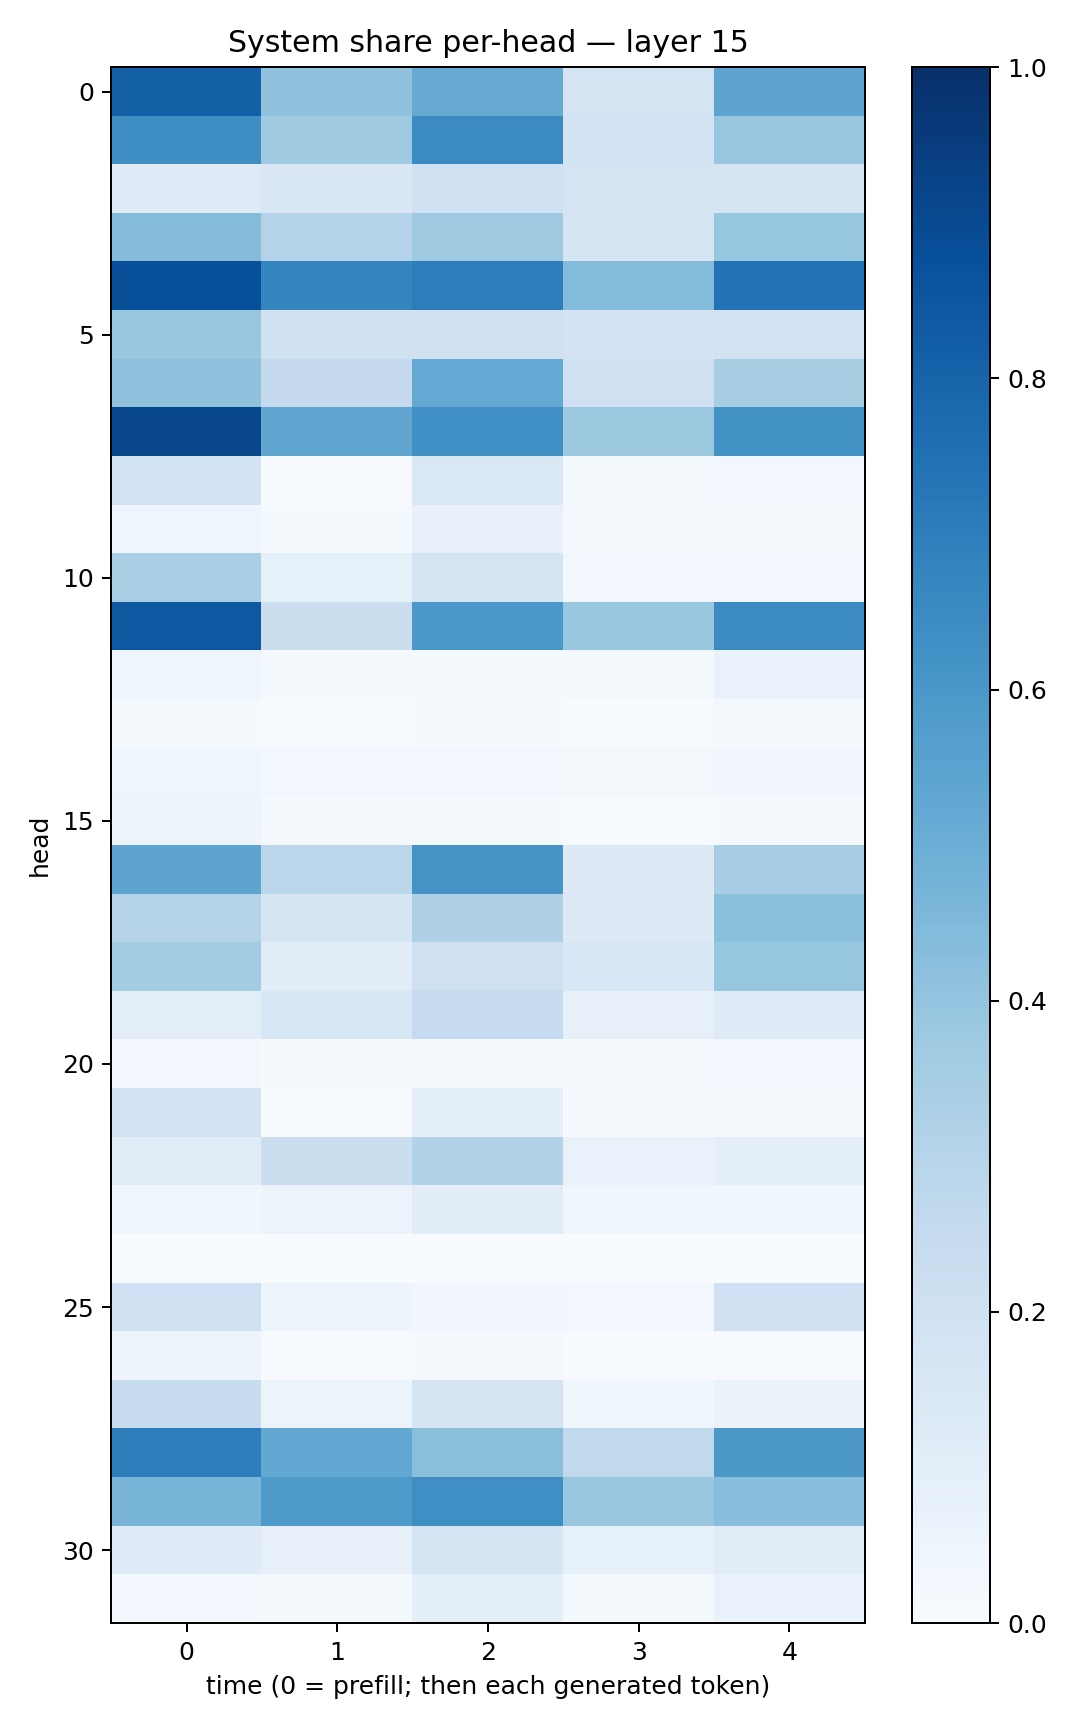

The table this chart was drawn from, first rows:
0.81457895, 0.4066111, 0.5136017, 0.17248622, 0.5424749
0.64, 0.3705, 0.649, 0.1837, 0.3901
0.1234, 0.1509, 0.2022, 0.1745, 0.1663
0.437, 0.3081, 0.3707, 0.1668, 0.3919
0.8821, 0.6682, 0.6997, 0.4384, 0.746
0.3855, 0.1978, 0.196, 0.1809, 0.1912
0.4118, 0.2534, 0.5213, 0.2095, 0.3404
0.9115, 0.5335, 0.632, 0.3773, 0.622
0.184, 0.007554, 0.1473, 0.0142, 0.025
0.04116, 0.01507, 0.0754, 0.01692, 0.01843
0.3386, 0.08425, 0.1762, 0.02361, 0.0258
0.8451, 0.2202, 0.598, 0.3861, 0.6508
0.03988, 0.01187, 0.01191, 0.01779, 0.06947
0.01489, 0.006012, 0.01337, 0.006119, 0.01664
0.04542, 0.02914, 0.02934, 0.02319, 0.03264
0.04771, 0.0121, 0.01368, 0.004716, 0.01311
0.5409, 0.2838, 0.613, 0.1314, 0.3495
0.2993, 0.1698, 0.3238, 0.1266, 0.4206
0.3568, 0.1118, 0.2091, 0.1544, 0.3944
0.09886, 0.1561, 0.2468, 0.08135, 0.1243
0.02742, 0.01214, 0.01994, 0.01046, 0.02707
0.1847, 0.005543, 0.09109, 0.01012, 0.01816
0.1108, 0.2208, 0.3145, 0.06677, 0.0894
0.03536, 0.05632, 0.1025, 0.03665, 0.03787
0.001392, 0.0002905, 6.548642e-05, 6.039757e-05, 3.312766e-05
0.2019, 0.04742, 0.0345, 0.02373, 0.205
0.05075, 0.004139, 0.008364, 0.0009583, 0.004345
0.238, 0.05996, 0.1761, 0.03734, 0.06589
0.698, 0.5246, 0.4224, 0.2625, 0.596
0.4675, 0.587, 0.6365, 0.3906, 0.4292
0.1178, 0.07917, 0.168, 0.08435, 0.1125
0.0254, 0.02176, 0.08606, 0.02163, 0.07022
